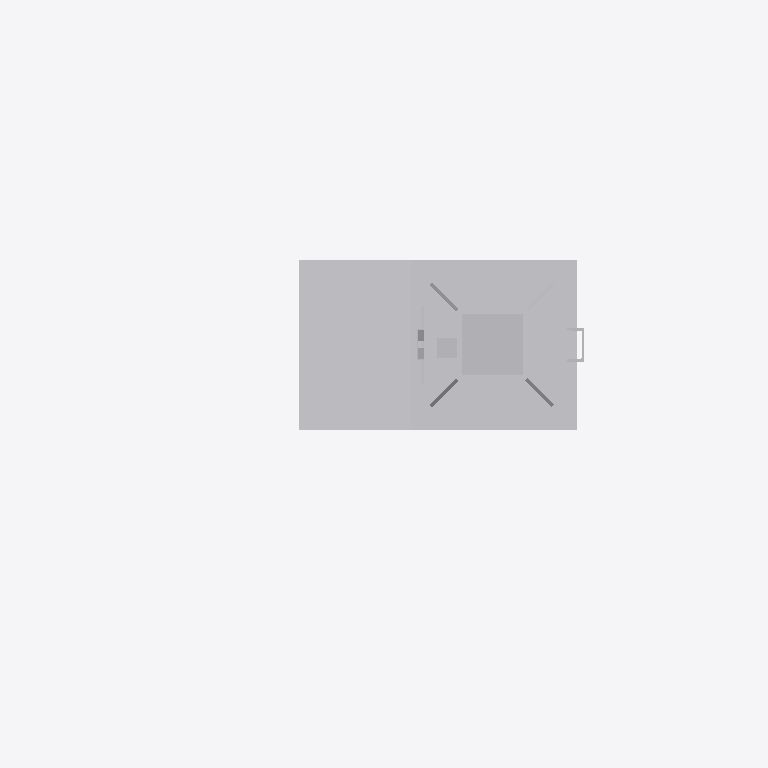
Plan cut of the same IFC building model at storey 'Ebene 1' (level 0.00 m, cut at 1.40 m), seen from above with north up, elements coloured by IFC class: 1 other element (light grey). Cut surfaces are drawn darker.
Extent 2.1 m × 1.3 m × 6.5 m (x, y, z). Storeys (1): Ebene 1 at 0.00 m. Elements (1): 1 IfcBuildingElementProxy.

HEADER;
FILE_DESCRIPTION(('ViewDefinition [CoordinationView_V2.0]'),'2;1');
FILE_NAME('','2022-12-02T13:48:46',(''),(''),'The EXPRESS Data Manager Version 5.02.0100.07 : ','20211019_1515(x64) - Exporter 20.2.60.15 - Defau','');
FILE_SCHEMA(('IFC2X3'));
ENDSEC;
DATA;
#104=IFCPROJECT('10geFgfAv5bu3VJ3E2kXks',#41,'',$,$,'','',(#96),#91);
#25788=IFCSITE('10geFgfAv5bu3VJ3E2kXkq',#41,'Default',$,$,#25785,$,$,.ELEMENT.,(42,24,53,508911),(-71,-15,-29,-58837),0.0,$,$);
#114=IFCBUILDING('10geFgfAv5bu3VJ3E2kXkt',#41,'',$,$,#32,$,'',.ELEMENT.,$,$,$);
#123=IFCBUILDINGSTOREY('10geFgfAv5bu3VJ3DzHUB9',#41,'Ebene 1',$,'Ebene:Ebene 1',#121,$,'Ebene 1',.ELEMENT.,0.0);
#25751=IFCBUILDINGELEMENTPROXY('0O_zjoFbDD18DniCUbhOOX',#41,'S 8000.5.7-2-6_M3500-A400-Zu-HS-Zo-L_LOD200-300:S 8000.5.7-2-6_M3500-A400-Zu-HS-Zo-L_LOD200-300:3346',$,'S 8000.5.7-2-6_M3500-A400-Zu-HS-Zo-L_LOD200-300:S 8000.5.7-2-6_M3500-A400-Zu-HS-Zo-L_LOD200-300',#25749,#25744,'3346',$);
ENDSEC;
